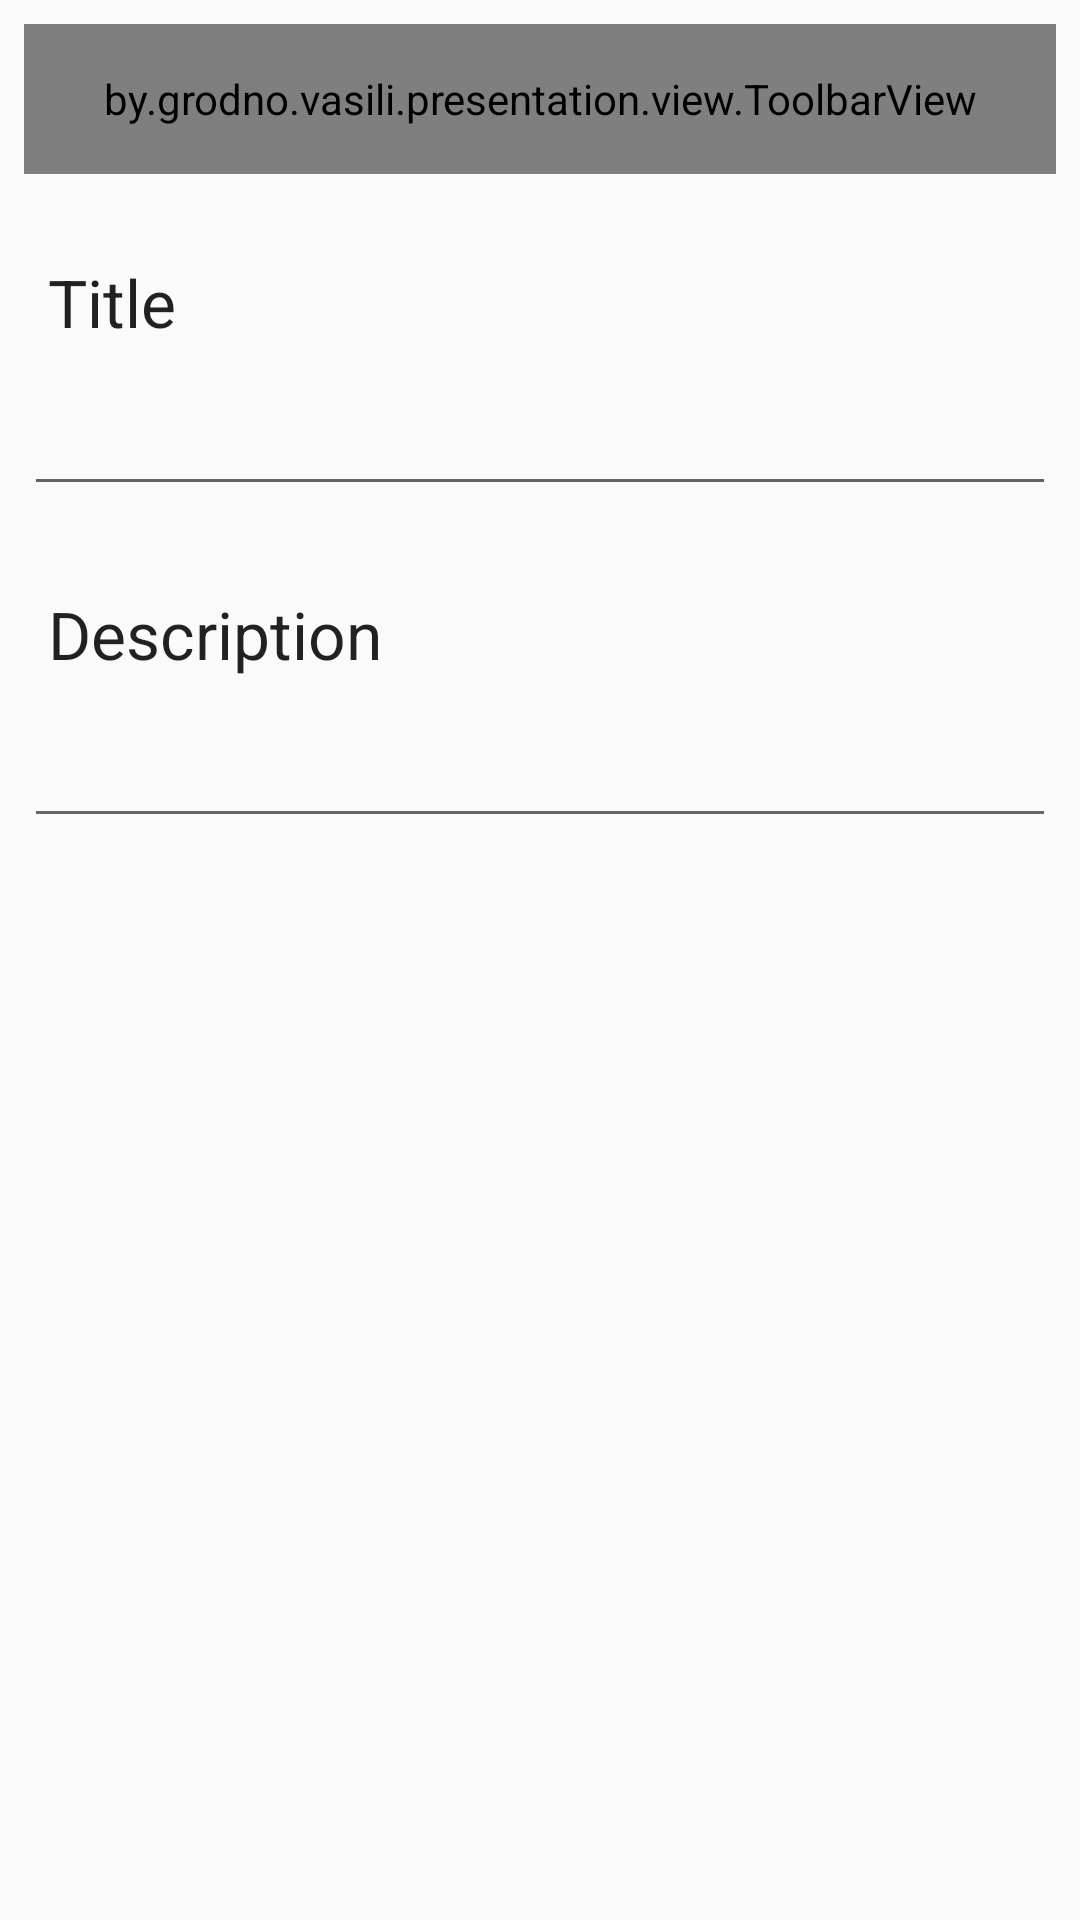

The Android layout XML behind this screen, and the referenced resources:
<!-- AndroidManifest.xml: application theme AppTheme -->
<!-- res/layout/activity_addnote.xml -->
<?xml version="1.0" encoding="utf-8"?>
<layout
    xmlns:android="http://schemas.android.com/apk/res/android"
    xmlns:app="http://schemas.android.com/apk/res-auto"
    >

    <data>

        <variable
            name="handler"
            type="by.grodno.vasili.presentation.feature.addnote.AddNoteActivity.NoteHandler"
            />
    </data>

    <android.support.constraint.ConstraintLayout

        android:layout_width="match_parent"
        android:layout_height="match_parent"
        android:padding="8dp"
        >

        <by.grodno.vasili.presentation.view.ToolbarView
            android:id="@+id/toolbar_view"
            android:layout_width="match_parent"
            android:layout_height="@dimen/toolbar_height"
            app:layout_constraintEnd_toEndOf="parent"
            app:layout_constraintStart_toStartOf="parent"
            app:layout_constraintTop_toTopOf="parent"
            app:onOkClick="@{() -> handler.save()}"
            app:title="@{@string/add_note}"
            />

        <TextView
            android:id="@+id/title_label"
            style="@style/note_label_style"
            android:text="@string/title"
            app:layout_constraintStart_toStartOf="parent"
            app:layout_constraintTop_toBottomOf="@id/toolbar_view"
            />

        <EditText
            android:id="@+id/title_input"
            style="@style/note_input_style"
            app:layout_constraintEnd_toEndOf="parent"
            app:layout_constraintStart_toStartOf="parent"
            app:layout_constraintTop_toBottomOf="@id/title_label"
            />

        <TextView
            android:id="@+id/description_label"
            style="@style/note_label_style"
            android:text="@string/description"
            app:layout_constraintStart_toStartOf="parent"
            app:layout_constraintTop_toBottomOf="@id/title_input"
            />

        <EditText
            android:id="@+id/description_input"
            style="@style/note_input_style"
            app:layout_constraintEnd_toEndOf="parent"
            app:layout_constraintStart_toStartOf="parent"
            app:layout_constraintTop_toBottomOf="@id/description_label"
            />

    </android.support.constraint.ConstraintLayout>
</layout>
<!-- resources referenced by this layout -->
<resources>
  <dimen name="toolbar_height">50dp</dimen>
  <string name="add_note">Add Note</string>
  <string name="description">Description</string>
  <string name="title">Title</string>
  <style name="note_input_style">
          <item name="android:layout_width">0dp</item>
          <item name="android:layout_height">wrap_content</item>
          <item name="android:padding">8dp</item>
          <item name="android:textAppearance">@style/TextAppearance.AppCompat.Large</item>
      </style>
  <style name="note_label_style">
          <item name="android:layout_width">130dp</item>
          <item name="android:layout_height">wrap_content</item>
          <item name="android:padding">8dp</item>
          <item name="android:layout_marginTop">20dp</item>
          <item name="android:textAppearance">@style/TextAppearance.AppCompat.Large</item>
      </style>
  <style name="AppTheme" parent="Theme.AppCompat.Light.NoActionBar">
          <item name="colorPrimary">@color/colorPrimary</item>
          <item name="colorPrimaryDark">@color/colorPrimaryDark</item>
          <item name="colorAccent">@color/colorAccent</item>
      </style>
  <color name="colorPrimary">#008577</color>
  <color name="colorPrimaryDark">#00574B</color>
  <color name="colorAccent">#D81B60</color>
</resources>
